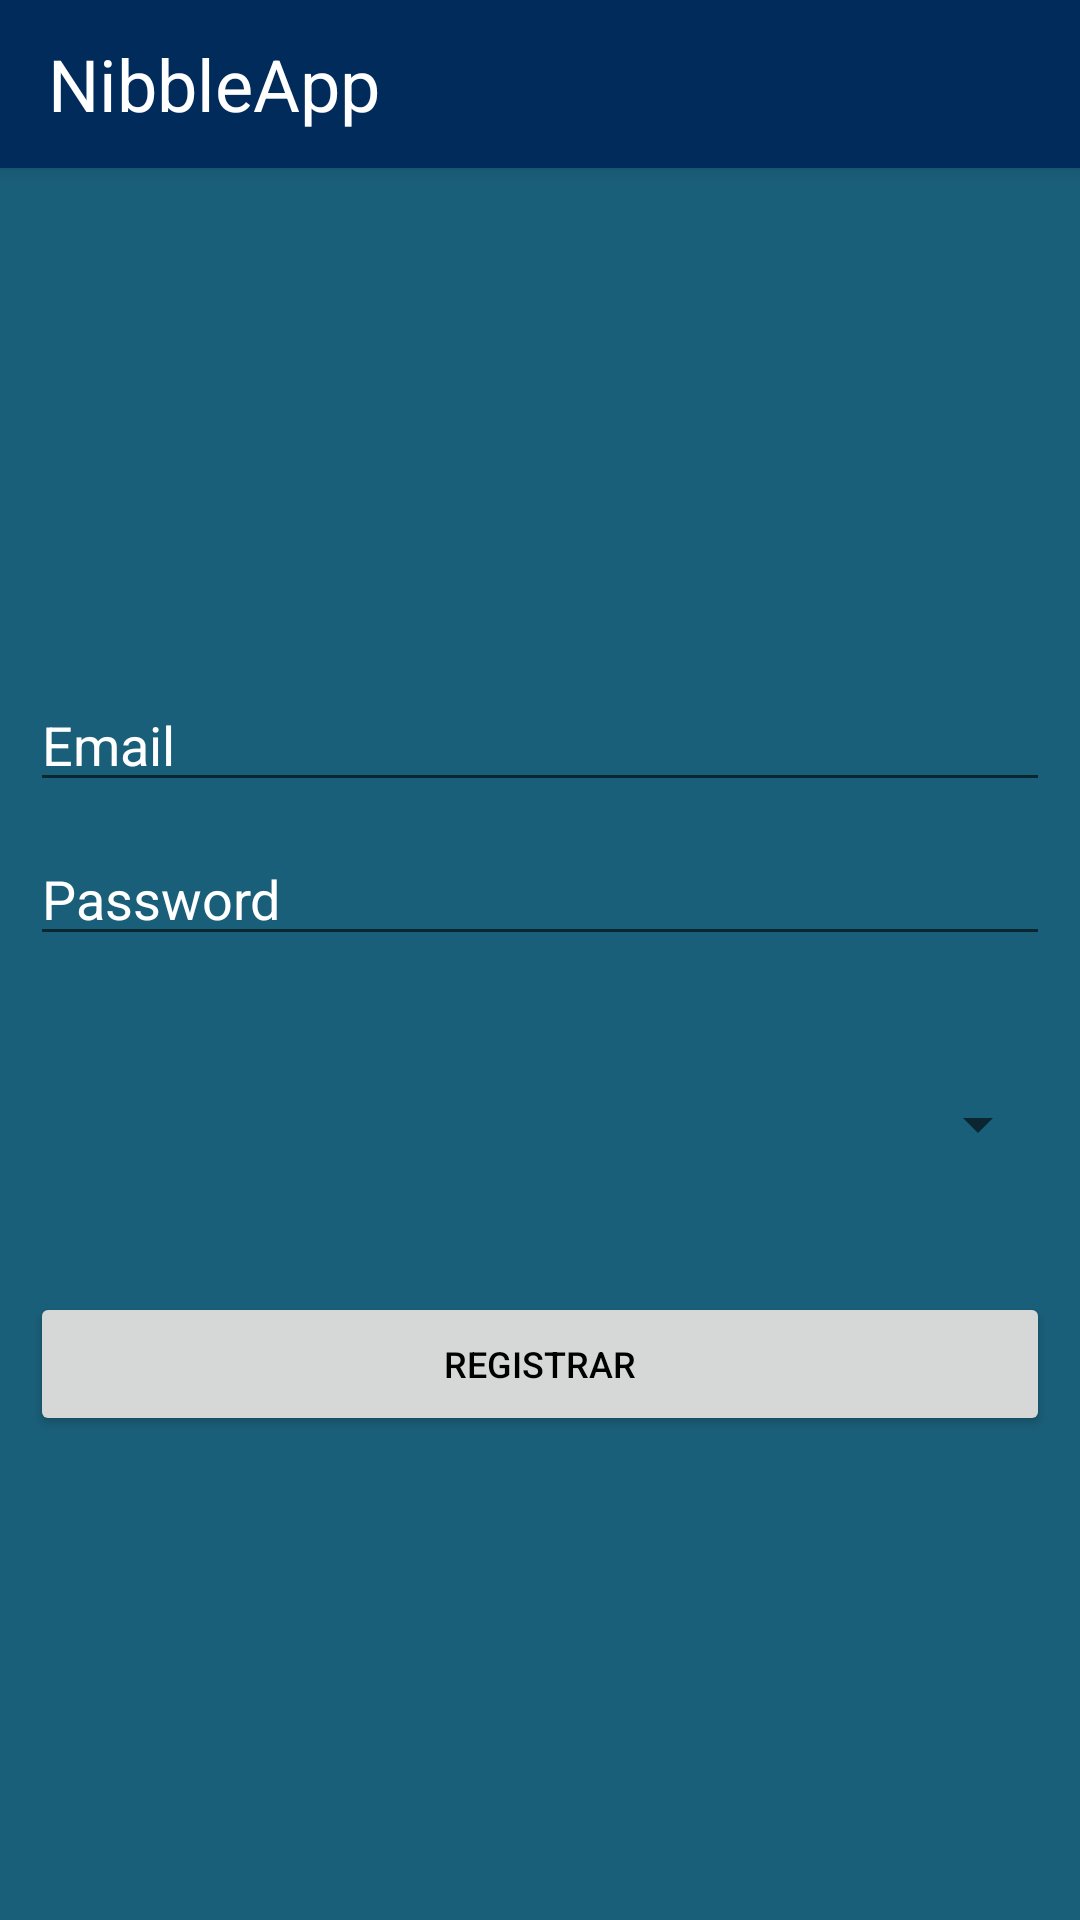

The Android layout XML behind this screen, and the referenced resources:
<!-- AndroidManifest.xml: application theme Theme.Tfc -->
<!-- res/layout/activity_registrar.xml -->
<?xml version="1.0" encoding="utf-8"?>
<LinearLayout xmlns:android="http://schemas.android.com/apk/res/android"
    xmlns:app="http://schemas.android.com/apk/res-auto"
    xmlns:tools="http://schemas.android.com/tools"
    android:layout_width="match_parent"
    android:layout_height="match_parent"
    android:orientation="vertical"
    tools:context=".RegistrarActivity"
    android:background="@color/mitad_oscuro">

    <androidx.appcompat.widget.Toolbar
        android:id="@+id/toolbarRegistrarActivity"
        android:layout_width="match_parent"
        android:layout_height="wrap_content"
        app:layout_constraintEnd_toEndOf="parent"
        app:layout_constraintStart_toStartOf="parent"
        app:layout_constraintTop_toTopOf="parent"
        android:background="@color/mas_oscuro"
        android:elevation="4dp"
        android:theme="@style/ThemeOverlay.AppCompat.ActionBar">

        <androidx.constraintlayout.widget.ConstraintLayout
            android:layout_width="match_parent"
            android:layout_height="match_parent"
            android:gravity="center">

            <TextView
                android:id="@+id/titleRegistrar"
                android:layout_width="wrap_content"
                android:layout_height="wrap_content"
                android:text="@string/app_name"
                android:textColor="@color/white"
                android:textSize="24sp"
                android:gravity="start"
                app:layout_constraintBottom_toBottomOf="parent"
                app:layout_constraintStart_toStartOf="parent"
                app:layout_constraintTop_toTopOf="parent"/>
        </androidx.constraintlayout.widget.ConstraintLayout>
    </androidx.appcompat.widget.Toolbar>



    <LinearLayout
        android:layout_width="match_parent"
        android:layout_height="match_parent"
        android:orientation="vertical"
        android:padding="10dp"
        android:layout_marginBottom="150dp">

        <ImageView
            android:layout_width="100dp"
            android:layout_height="100dp"
            android:src="@drawable/n"
            android:layout_gravity="center"
            android:layout_marginTop="30dp"
            android:layout_marginBottom="30dp"/>

        <EditText
            android:id="@+id/editTextEmail"
            android:layout_width="match_parent"
            android:layout_height="wrap_content"
            android:layout_marginBottom="10dp"
            android:hint="Email"
            android:inputType="textEmailAddress"
            app:layout_constraintBottom_toTopOf="@+id/editTextPass"
            app:layout_constraintEnd_toEndOf="parent"
            app:layout_constraintHorizontal_bias="0.0"
            app:layout_constraintStart_toStartOf="parent"
            android:textColorHint="@color/white"
            android:textColor="@color/white"/>
        <EditText
            android:id="@+id/editTextPass"
            android:layout_width="match_parent"
            android:layout_height="wrap_content"
            android:layout_marginBottom="16dp"
            android:hint="Password"
            android:inputType="textPassword"
            app:layout_constraintBottom_toTopOf="@+id/iniciarSesion"
            app:layout_constraintEnd_toEndOf="parent"
            app:layout_constraintHorizontal_bias="0.0"
            app:layout_constraintStart_toStartOf="parent"
            android:textColorHint="@color/white"
            android:textColor="@color/white"/>

        <Spinner
            android:id="@+id/spinner"
            android:layout_width="match_parent"
            android:layout_gravity="center"
            android:layout_marginBottom="16dp"
            android:layout_height="80dp"
            android:gravity="center"/>

        <Button
            android:id="@+id/register"
            android:layout_width="match_parent"
            android:layout_height="wrap_content"
            android:layout_gravity="center"

            android:textColor="@color/black"
            android:textSize="12dp"
            android:padding="10dp"
            android:text="Registrar"/>


    </LinearLayout>

</LinearLayout>
<!-- resources referenced by this layout -->
<resources>
  <color name="black">#FF000000</color>
  <color name="mas_oscuro">#002B5B</color>
  <color name="mitad_oscuro">#1A5F7A</color>
  <color name="white">#FFFFFFFF</color>
  <string name="app_name">NibbleApp</string>
  <style name="Theme.Tfc" parent="Theme.MaterialComponents.DayNight.NoActionBar">
          
          <item name="colorPrimary">@color/white</item>
          <item name="colorPrimaryVariant">@color/mas_oscuro</item>
          <item name="colorOnPrimary">@color/white</item>
          
          <item name="colorSecondary">@color/teal_200</item>
          <item name="colorSecondaryVariant">@color/teal_700</item>
          <item name="colorOnSecondary">@color/black</item>
          
          <item name="android:statusBarColor">?attr/colorPrimaryVariant</item>
          
      </style>
  <color name="teal_200">#FF03DAC5</color>
  <color name="teal_700">#FF018786</color>
</resources>
